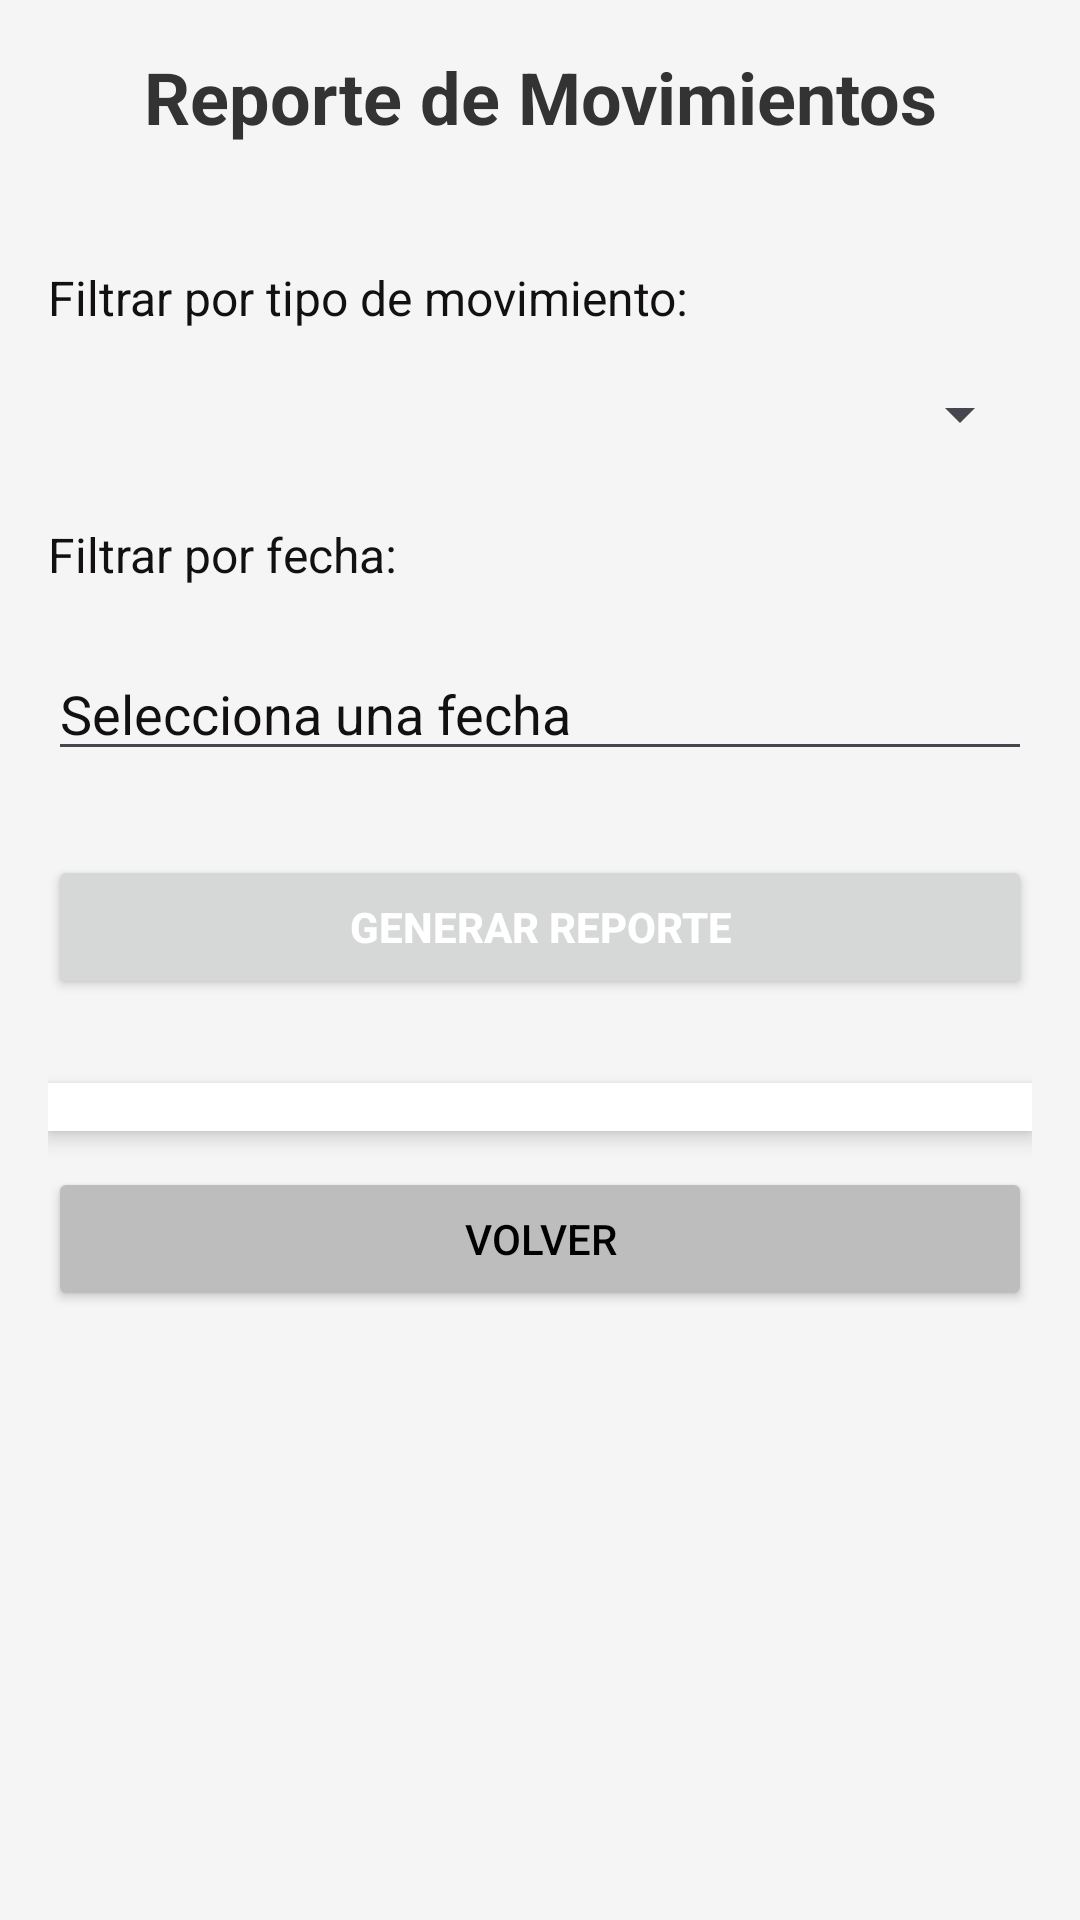

Write the Android layout XML for this screen, with the resource values it uses.
<!-- AndroidManifest.xml: activity theme Theme.SistemaInventario -->
<!-- res/layout/activity_reporte.xml -->
<?xml version="1.0" encoding="utf-8"?>
<ScrollView xmlns:android="http://schemas.android.com/apk/res/android"
    xmlns:app="http://schemas.android.com/apk/res-auto"
    xmlns:tools="http://schemas.android.com/tools"
    android:layout_width="match_parent"
    android:layout_height="match_parent"
    android:background="@drawable/fondoapp"
    android:padding="16dp"
    tools:context=".ReporteActivity">

    <androidx.constraintlayout.widget.ConstraintLayout
        android:id="@+id/layoutReporte"
        android:layout_width="match_parent"
        android:layout_height="wrap_content">

        
        <TextView
            android:id="@+id/tvTituloReporte"
            android:layout_width="0dp"
            android:layout_height="wrap_content"
            android:text="Reporte de Movimientos"
            android:textSize="24sp"
            android:textStyle="bold"
            android:textColor="#333333"
            android:gravity="center"
            app:layout_constraintTop_toTopOf="parent"
            app:layout_constraintStart_toStartOf="parent"
            app:layout_constraintEnd_toEndOf="parent"
            android:layout_marginBottom="24dp" />

        

        

        

        

        
        <TextView
            android:id="@+id/tvFiltroTipo"
            android:layout_width="wrap_content"
            android:layout_height="wrap_content"
            android:layout_marginTop="40dp"
            android:text="Filtrar por tipo de movimiento:"
            android:textColor="#121010"
            android:textColorHint="#121010"
            android:textSize="16sp"
            app:layout_constraintStart_toStartOf="parent"
            app:layout_constraintTop_toBottomOf="@id/tvTituloReporte" />

        <Spinner
            android:id="@+id/spFiltroTipo"
            android:layout_width="0dp"
            android:layout_height="wrap_content"
            android:layout_marginTop="16dp"
            app:layout_constraintEnd_toEndOf="parent"
            app:layout_constraintHorizontal_bias="0.0"
            android:textColor="#1A1818"
            app:layout_constraintStart_toStartOf="parent"
            app:layout_constraintTop_toBottomOf="@id/tvFiltroTipo" />

        <TextView
            android:id="@+id/tvFiltroFecha"
            android:layout_width="wrap_content"
            android:layout_height="wrap_content"
            android:layout_marginTop="24dp"
            android:text="Filtrar por fecha:"
            android:textColor="#121010"
            android:textColorHint="#121010"
            android:textSize="16sp"
            app:layout_constraintStart_toStartOf="parent"
            app:layout_constraintTop_toBottomOf="@id/spFiltroTipo" />

        <EditText
            android:id="@+id/etFecha"
            android:layout_width="0dp"
            android:layout_height="wrap_content"
            android:layout_marginTop="20dp"
            android:hint="Selecciona una fecha"
            android:focusable="false"
            android:clickable="true"
            android:textColor="#121010"
            android:textColorHint="#121010"
            app:layout_constraintEnd_toEndOf="parent"
            app:layout_constraintHorizontal_bias="0.0"
            app:layout_constraintStart_toStartOf="parent"
            app:layout_constraintTop_toBottomOf="@id/tvFiltroFecha" />

        <Button
            android:id="@+id/btnGenerarReporte"
            android:layout_width="0dp"
            android:layout_height="wrap_content"
            android:layout_marginTop="28dp"
            android:text="Generar Reporte"
            android:textColor="#FFFFFF"
            android:textStyle="bold"
            app:layout_constraintEnd_toEndOf="parent"
            app:layout_constraintHorizontal_bias="0.0"
            app:layout_constraintStart_toStartOf="parent"
            app:layout_constraintTop_toBottomOf="@id/etFecha" />

        <androidx.recyclerview.widget.RecyclerView
            android:id="@+id/rvReportes"
            android:layout_width="0dp"
            android:layout_height="wrap_content"
            android:layout_marginTop="28dp"
            android:background="@android:color/white"
            android:elevation="4dp"
            android:padding="8dp"
            app:layout_constraintEnd_toEndOf="parent"
            app:layout_constraintHorizontal_bias="0.0"
            app:layout_constraintStart_toStartOf="parent"
            app:layout_constraintTop_toBottomOf="@id/btnGenerarReporte" />

        <Button
            android:id="@+id/btnVolverReporte"
            android:layout_width="0dp"
            android:layout_height="wrap_content"
            android:layout_marginTop="12dp"
            android:backgroundTint="#BDBDBD"
            android:text="Volver"
            android:textColor="#000000"
            app:layout_constraintEnd_toEndOf="parent"
            app:layout_constraintHorizontal_bias="0.0"
            app:layout_constraintStart_toStartOf="parent"
            app:layout_constraintTop_toBottomOf="@id/rvReportes" />

    </androidx.constraintlayout.widget.ConstraintLayout>
</ScrollView>
<!-- resources referenced by this layout -->
<resources>
  <style name="Theme.SistemaInventario" parent="Base.Theme.SistemaInventario" />
  <style name="Base.Theme.SistemaInventario" parent="Theme.Material3.DayNight.NoActionBar">
          
          
          <item name="colorPrimary">#388E3C</item>
          <item name="colorPrimaryDark">#2E7D32</item>
          <item name="colorSecondary">#81C784</item>
  
          
          <item name="android:statusBarColor">#388E3C</item>
          <item name="android:navigationBarColor">#388E3C</item>
  
          
          <item name="android:windowBackground">#F5F5F5</item>
  
          
          <item name="android:windowLightStatusBar">false</item>
          <item name="android:windowLightNavigationBar">false</item>
          <item name="android:windowDrawsSystemBarBackgrounds">true</item>
  
      </style>
</resources>
